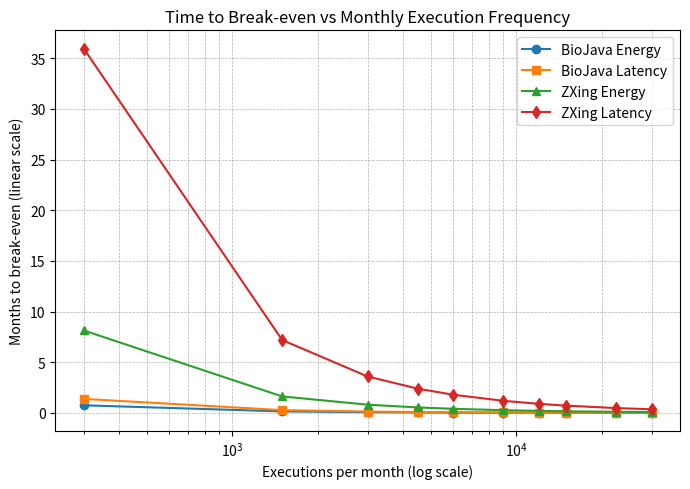

Write Python code to recreate this figure.
# Full, self-contained code to generate the combined break-even plot for BioJava and zxing
# (and optionally the individual plots). This saves PNG files to /mnt/data and prints paths.

import numpy as np
import matplotlib.pyplot as plt

# --- Inputs: break-even runs (from your computed results) ---
BIOJAVA_ENERGY_RUNS = 226.06096990615583
BIOJAVA_LATENCY_RUNS = 416.03425524013727
ZXING_ENERGY_RUNS = 2442.118876015289
ZXING_LATENCY_RUNS = 10789.641876391532

# --- Usage frequencies to plot (runs per day) ---
runs_per_day = np.array([10, 50, 100, 150, 200, 300, 400, 500, 750, 1000], dtype=float)

def days_to_break_even(break_even_runs, runs_per_day_values):
    """Compute days to break-even = break-even runs / runs per day."""
    return break_even_runs / runs_per_day_values

# --- Compute curves (days to break-even for each metric/app) ---
biojava_energy_days  = days_to_break_even(BIOJAVA_ENERGY_RUNS,  runs_per_day)
biojava_latency_days = days_to_break_even(BIOJAVA_LATENCY_RUNS, runs_per_day)
zxing_energy_days      = days_to_break_even(ZXING_ENERGY_RUNS,      runs_per_day)
zxing_latency_days     = days_to_break_even(ZXING_LATENCY_RUNS,     runs_per_day)

# --- Convert to executions per month (assuming 30 days/month) ---
exec_per_month = runs_per_day * 30

# --- Compute time to break-even in months ---
def months_to_break_even(break_even_runs, exec_month_values):
    return break_even_runs / exec_month_values

biojava_energy_months  = months_to_break_even(BIOJAVA_ENERGY_RUNS,  exec_per_month)
biojava_latency_months = months_to_break_even(BIOJAVA_LATENCY_RUNS, exec_per_month)
zxing_energy_months      = months_to_break_even(ZXING_ENERGY_RUNS,      exec_per_month)
zxing_latency_months     = months_to_break_even(ZXING_LATENCY_RUNS,     exec_per_month)

# Hybrid plot: X-axis log scale (executions/month), Y-axis linear scale (months to break-even)

plt.figure(figsize=(7, 5))
plt.plot(exec_per_month, biojava_energy_months,  marker='o', label='BioJava Energy')
plt.plot(exec_per_month, biojava_latency_months, marker='s', label='BioJava Latency')
plt.plot(exec_per_month, zxing_energy_months,      marker='^', label='ZXing Energy')
plt.plot(exec_per_month, zxing_latency_months,     marker='d', label='ZXing Latency')

plt.xscale('log')  # Wide range of execution frequencies
# my_ticks = [10*30, 50*30, 100*30, 150*30, 200*30, 300*30, 400*30, 500*30, 750*30, 1000*30]
# plt.xticks(my_ticks, labels=[str(t) for t in my_ticks])
plt.xlabel('Executions per month (log scale)')
plt.ylabel('Months to break-even (linear scale)')
plt.title('Time to Break-even vs Monthly Execution Frequency')
plt.legend()
plt.grid(True, which='both', linestyle='--', linewidth=0.5)

plt.tight_layout()
hybrid_fig_path = 'combined_break_even_hybrid.png'
plt.savefig(hybrid_fig_path, dpi=200)
plt.close()

hybrid_fig_path


def print_payoff(app_name, energy_runs, latency_runs, daily_freq):
    energy_days = energy_runs / daily_freq
    latency_days = latency_runs / daily_freq
    
    print(f"--- {app_name} at {daily_freq} exec/day ---")
    
    # Energy formatting
    if energy_days > 365:
        print(f"Energy Payoff:  {energy_days/365:.2f} years")
    elif energy_days > 30:
        print(f"Energy Payoff:  {energy_days/30:.2f} months")
    else:
        print(f"Energy Payoff:  {energy_days:.2f} days")
        
    # Latency formatting
    if latency_days > 365:
        print(f"Latency Payoff: {latency_days/365:.2f} years")
    elif latency_days > 30:
        print(f"Latency Payoff: {latency_days/30:.2f} months")
    else:
        print(f"Latency Payoff: {latency_days:.2f} days")
    print()

# 1. Conservative Scenario
print("### CONSERVATIVE SCENARIO ###")
print_payoff("BioJava", BIOJAVA_ENERGY_RUNS, BIOJAVA_LATENCY_RUNS, 50)
print_payoff("ZXing", ZXING_ENERGY_RUNS, ZXING_LATENCY_RUNS, 50)

# 2. Heavy-Usage Scenario
print("### HEAVY-USAGE SCENARIO ###")
print_payoff("BioJava", BIOJAVA_ENERGY_RUNS, BIOJAVA_LATENCY_RUNS, 500)
print_payoff("ZXing", ZXING_ENERGY_RUNS, ZXING_LATENCY_RUNS, 500)
